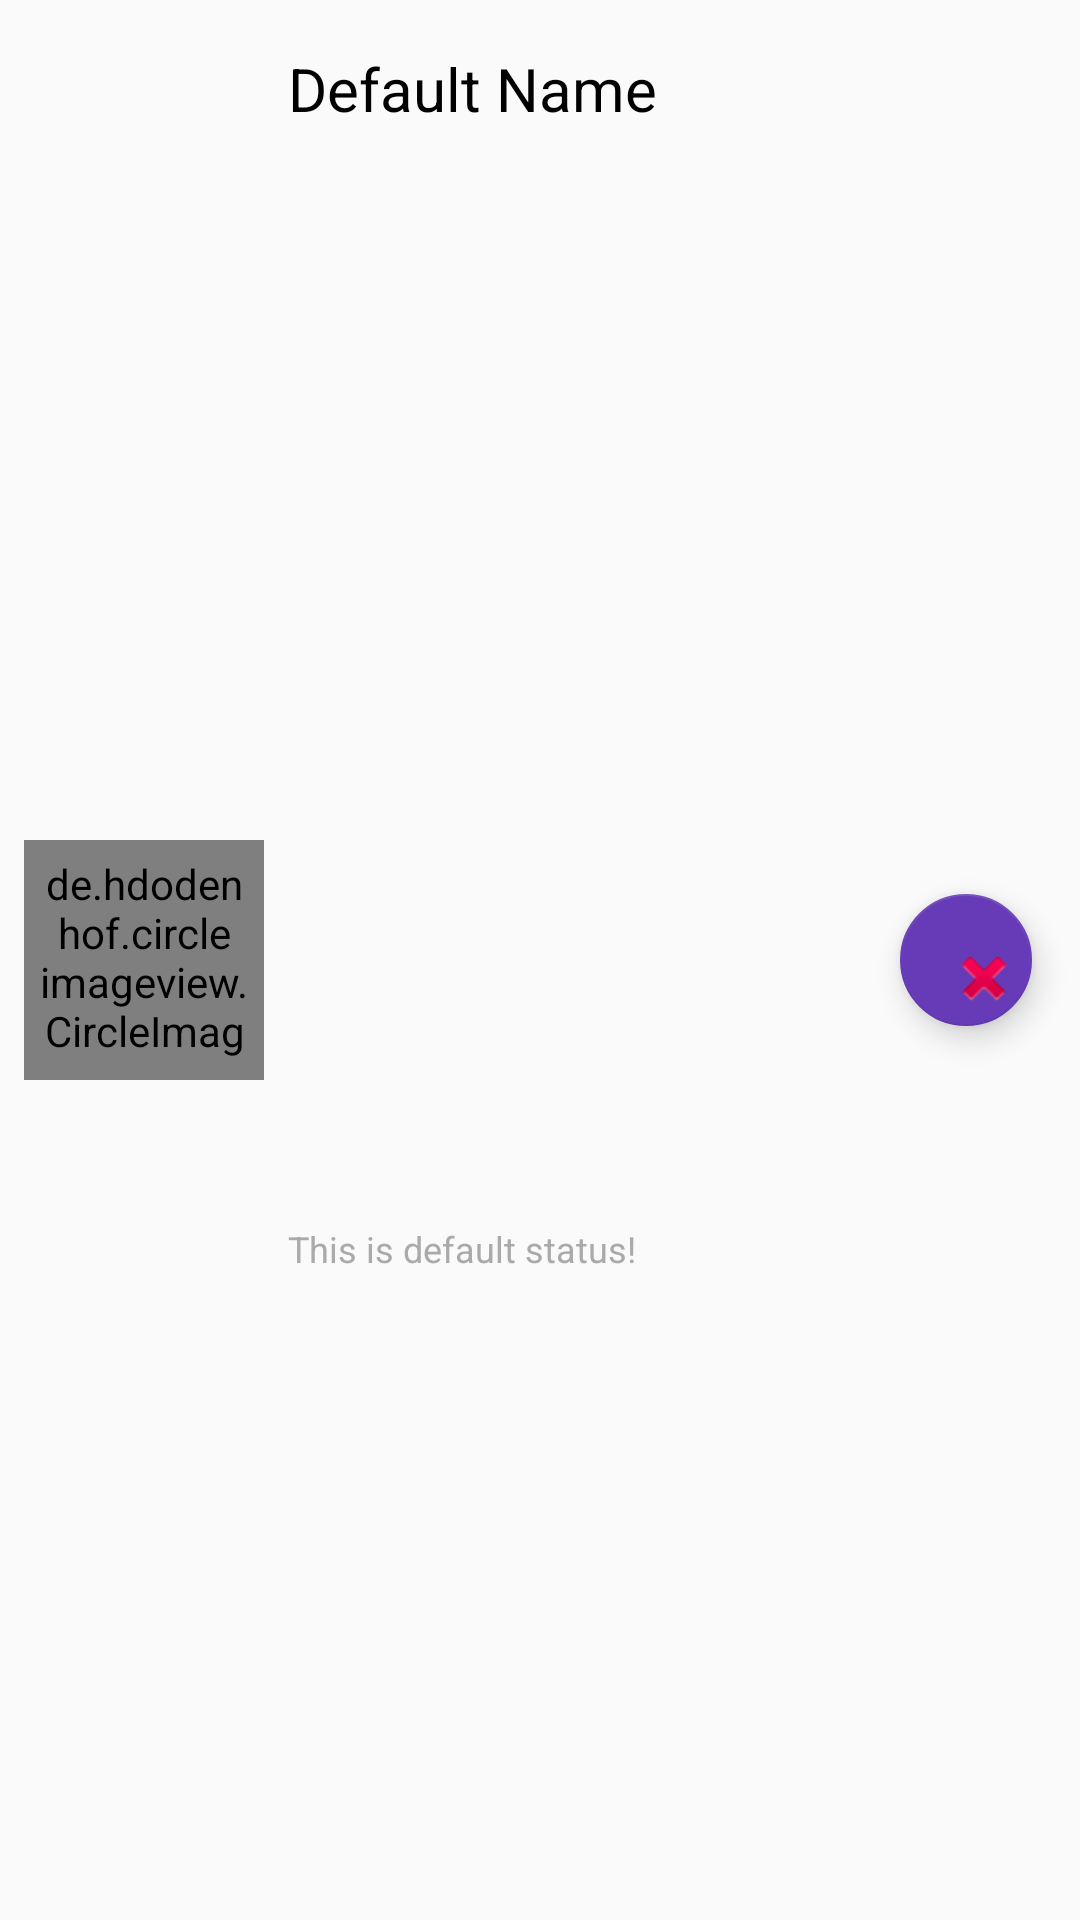

Reconstruct the res/layout file that produces this screen, plus the resources it refers to.
<!-- AndroidManifest.xml: application theme AppTheme -->
<!-- res/layout/users_single_layout.xml -->
<?xml version="1.0" encoding="utf-8"?>
<android.support.constraint.ConstraintLayout xmlns:android="http://schemas.android.com/apk/res/android"
    xmlns:app="http://schemas.android.com/apk/res-auto"
    xmlns:tools="http://schemas.android.com/tools"
    android:id="@+id/users_single_layout"
    android:layout_width="match_parent"
    android:layout_height="wrap_content">

    <de.hdodenhof.circleimageview.CircleImageView
        android:id="@+id/user_single_image"
        android:layout_width="80dp"
        android:layout_height="80dp"
        android:layout_marginBottom="10dp"
        android:layout_marginLeft="20dp"
        android:layout_marginStart="8dp"
        android:layout_marginTop="10dp"
        android:padding="5dp"
        android:src="@drawable/default_avatar"
        app:layout_constraintBottom_toBottomOf="parent"
        app:layout_constraintStart_toStartOf="parent"
        app:layout_constraintTop_toTopOf="parent" />

    <TextView
        android:id="@+id/single_user_name"
        android:layout_width="wrap_content"
        android:layout_height="wrap_content"
        android:layout_alignParentEnd="true"
        android:layout_alignTop="@+id/user_single_image"
        android:layout_marginLeft="8dp"
        android:layout_marginStart="8dp"
        android:layout_marginTop="16dp"
        android:ems="10"
        android:inputType="textPersonName"
        android:text="Default Name"
        android:textColor="@android:color/black"
        android:textSize="20dp"
        app:layout_constraintStart_toEndOf="@+id/user_single_image"
        app:layout_constraintTop_toTopOf="parent" />

    <TextView
        android:id="@+id/single_user_status"
        android:layout_width="142dp"
        android:layout_height="31dp"
        android:layout_alignParentTop="true"

        android:layout_alignStart="@+id/single_user_name"
        android:layout_marginLeft="8dp"
        android:layout_marginStart="8dp"
        android:ems="10"
        android:inputType="textPersonName"
        android:text="This is default status!"
        android:textColor="@android:color/darker_gray"
        android:textSize="12dp"
        app:layout_constraintBottom_toBottomOf="parent"
        app:layout_constraintStart_toEndOf="@+id/user_single_image"
        app:layout_constraintTop_toTopOf="parent"
        app:layout_constraintVertical_bias="0.67" />

    <android.support.design.widget.FloatingActionButton
        android:id="@+id/btn_delete_user"
        android:layout_width="54dp"
        android:layout_height="44dp"
        android:layout_marginBottom="8dp"
        android:layout_marginEnd="16dp"
        android:layout_marginRight="16dp"
        android:layout_marginTop="8dp"
        android:clickable="true"
        android:maxHeight="10dp"
        android:maxWidth="10dp"
        app:backgroundTint="@color/colorPrimary"
        app:layout_constraintBottom_toBottomOf="parent"
        app:layout_constraintEnd_toEndOf="parent"
        app:layout_constraintTop_toTopOf="parent"
        app:srcCompat="@android:drawable/ic_delete" />

</android.support.constraint.ConstraintLayout>
<!-- resources referenced by this layout -->
<resources>
  <color name="colorPrimary">#673bb7</color>
  <!-- drawable default_avatar: jpg bitmap (drawable-xhdpi, 79586 bytes) -->
  <style name="AppTheme" parent="Theme.AppCompat.Light.NoActionBar">
          
          <item name="colorPrimary">@color/colorPrimary</item>
          <item name="colorPrimaryDark">@color/colorPrimaryDark</item>
          <item name="colorAccent">@color/colorAccent</item>
      </style>
  <color name="colorPrimaryDark">#512da7</color>
  <color name="colorAccent">#FF5521</color>
</resources>
